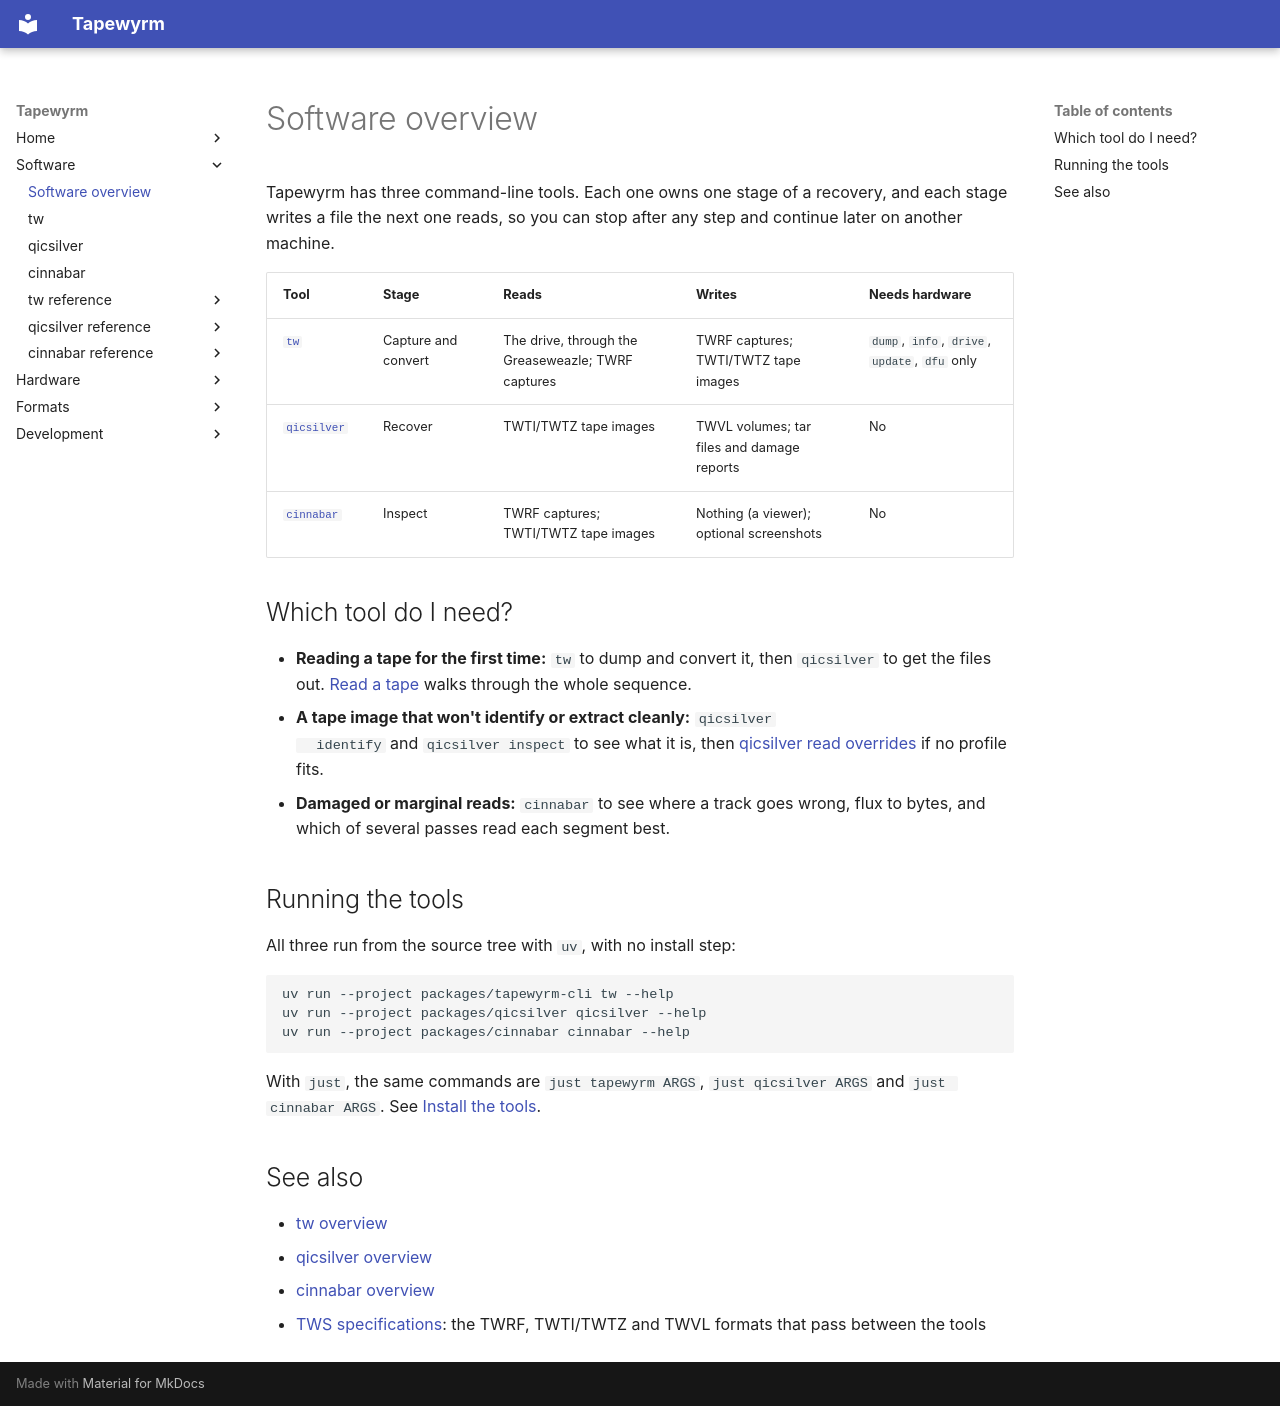

repository: indrora/tapewyrm · page: software/index.html · generator: mkdocs

# Software overview

Tapewyrm has three command-line tools. Each one owns one stage of a recovery,
and each stage writes a file the next one reads, so you can stop after any
step and continue later on another machine.

| Tool | Stage | Reads | Writes | Needs hardware |
|---|---|---|---|---|
| [`tw`](tw/index.md) | Capture and convert | The drive, through the Greaseweazle; TWRF captures | TWRF captures; TWTI/TWTZ tape images | `dump`, `info`, `drive`, `update`, `dfu` only |
| [`qicsilver`](qicsilver/index.md) | Recover | TWTI/TWTZ tape images | TWVL volumes; tar files and damage reports | No |
| [`cinnabar`](cinnabar/index.md) | Inspect | TWRF captures; TWTI/TWTZ tape images | Nothing (a viewer); optional screenshots | No |

## Which tool do I need?

- **Reading a tape for the first time:** `tw` to dump and convert it, then
  `qicsilver` to get the files out. [Read a tape](guide/read-a-tape.md) walks
  through the whole sequence.
- **A tape image that won't identify or extract cleanly:** `qicsilver
  identify` and `qicsilver inspect` to see what it is, then
  [qicsilver read overrides](qicsilver/overrides.md) if no profile fits.
- **Damaged or marginal reads:** `cinnabar` to see where a track goes wrong,
  flux to bytes, and which of several passes read each segment best.

## Running the tools

All three run from the source tree with `uv`, with no install step:

```sh
uv run --project packages/tapewyrm-cli tw --help
uv run --project packages/qicsilver qicsilver --help
uv run --project packages/cinnabar cinnabar --help
```

With `just`, the same commands are `just tapewyrm ARGS`, `just qicsilver ARGS`
and `just cinnabar ARGS`. See [Install the tools](guide/install.md).

## See also

- [tw overview](tw/index.md)
- [qicsilver overview](qicsilver/index.md)
- [cinnabar overview](cinnabar/index.md)
- [TWS specifications](spec/README.md): the TWRF, TWTI/TWTZ and TWVL formats
  that pass between the tools
